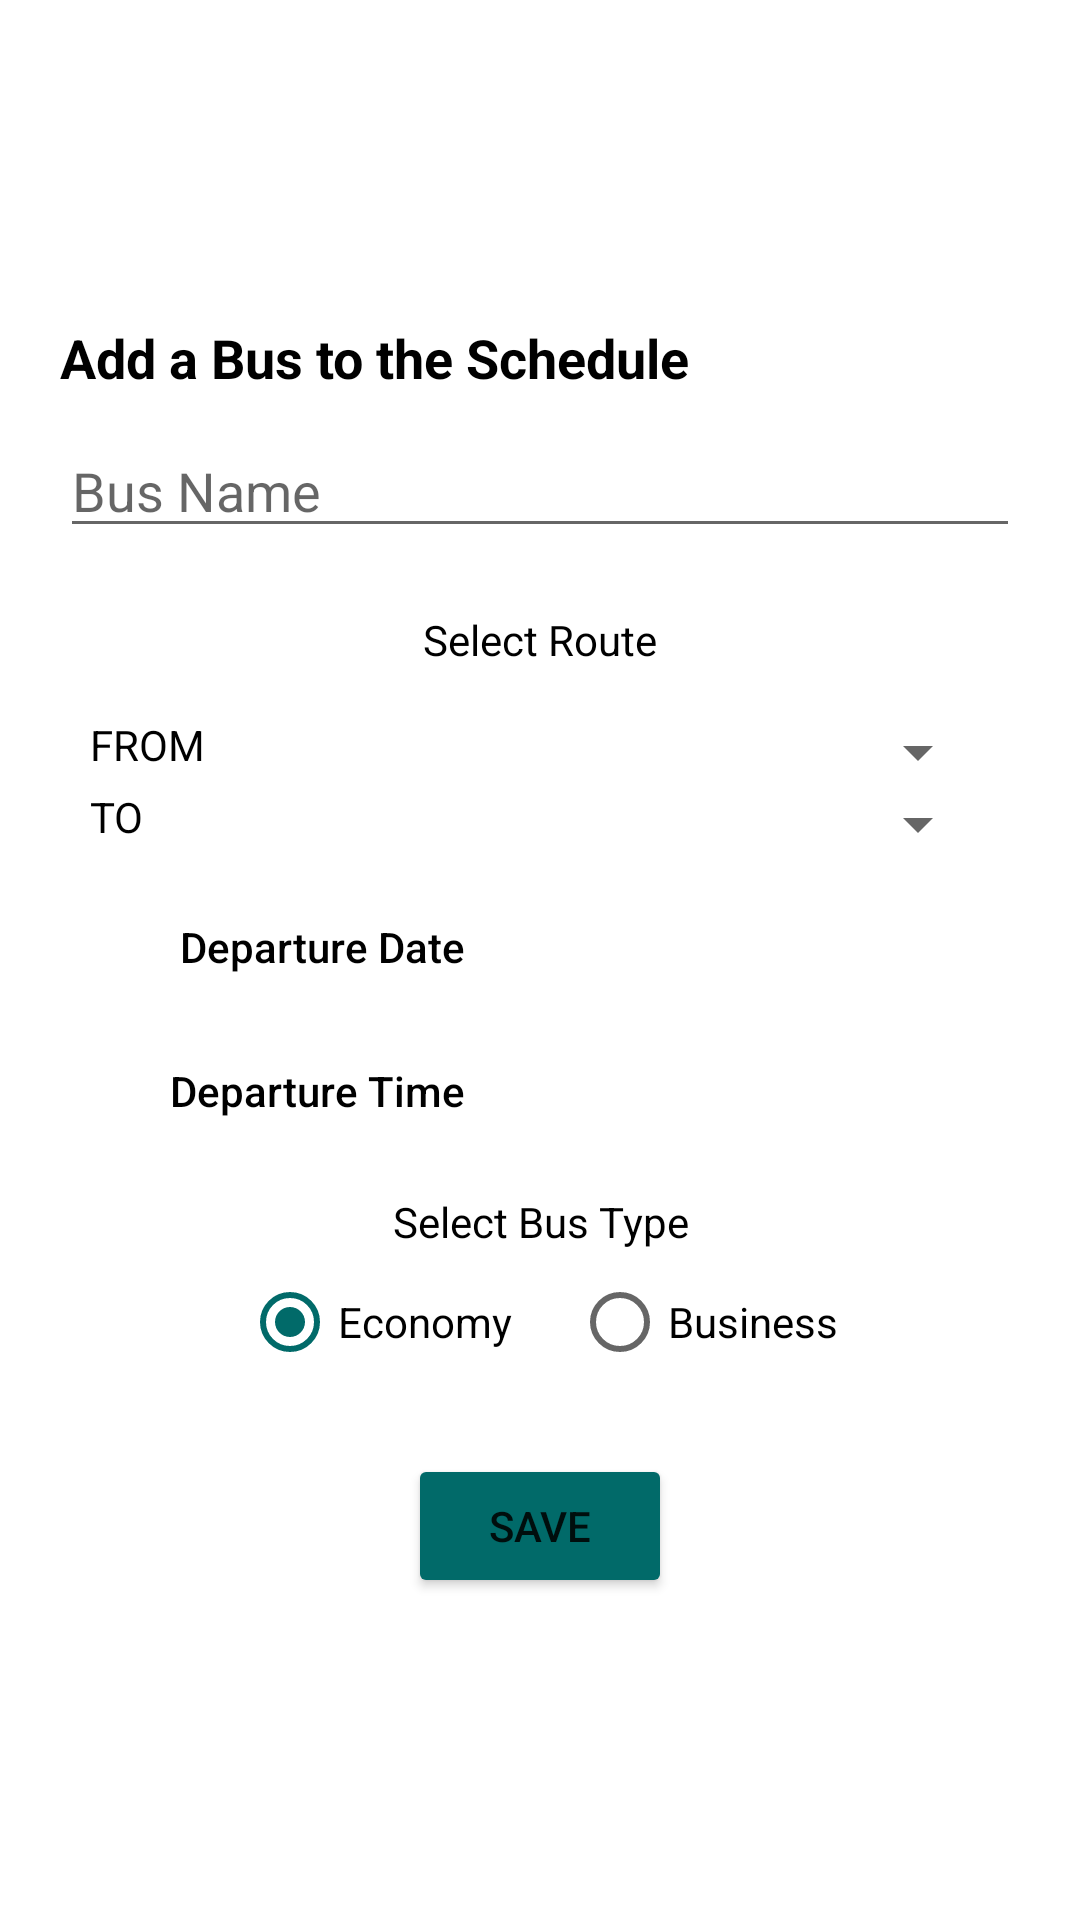

The Android layout XML behind this screen, and the referenced resources:
<!-- AndroidManifest.xml: application theme Theme.BusSchedule -->
<!-- res/layout/fragment_new_schedule.xml -->
<?xml version="1.0" encoding="utf-8"?>
<layout xmlns:android="http://schemas.android.com/apk/res/android"
    xmlns:tools="http://schemas.android.com/tools">

    <data>

    </data>

    <LinearLayout
        android:layout_width="match_parent"
        android:layout_height="match_parent"
        android:orientation="vertical"
        android:padding="20dp"
        android:gravity="center"
        tools:context=".NewScheduleFragment">

        <TextView
            android:layout_width="match_parent"
            android:layout_height="wrap_content"
            android:layout_marginBottom="10dp"
            android:text="Add a Bus to the Schedule"
            android:textSize="18sp"
            android:textStyle="bold"
            android:textColor="@color/black" />

        <EditText
            android:id="@+id/busNameInputET"
            style="@style/Widget.MaterialComponents.TextInputLayout.OutlinedBox.Dense"
            android:layout_width="match_parent"
            android:layout_height="wrap_content"
            android:ems="10"
            android:hint="Bus Name"
            android:textSize="18sp"/>

        <TextView
            android:layout_width="match_parent"
            android:layout_height="wrap_content"
            android:layout_marginTop="5dp"
            android:text="Select Route"
            android:gravity="center"
            android:padding="16dp"
            android:textColor="@color/black" />

        <LinearLayout
            android:layout_width="match_parent"
            android:layout_height="wrap_content"
            android:orientation="horizontal"
            android:paddingLeft="10dp"
            android:paddingRight="10dp">

            <TextView
                android:layout_width="wrap_content"
                android:layout_height="wrap_content"
                android:layout_weight="1"
                android:text="FROM"
                android:textColor="@color/black" />

            <Spinner
                android:layout_width="wrap_content"
                android:layout_height="wrap_content"
                android:layout_weight="2"
                android:id="@+id/citySpinnerFrom" />

        </LinearLayout>

        <LinearLayout
            android:layout_width="match_parent"
            android:layout_height="wrap_content"
            android:orientation="horizontal"
            android:paddingLeft="10dp"
            android:paddingRight="10dp">

            <TextView
                android:layout_width="wrap_content"
                android:layout_height="wrap_content"
                android:layout_weight="1"
                android:layout_marginBottom="10dp"
                android:text="TO"
                android:textColor="@color/black" />

            <Spinner
                android:layout_width="wrap_content"
                android:layout_height="wrap_content"
                android:layout_weight="2"
                android:id="@+id/citySpinnerTo" />

        </LinearLayout>

        <LinearLayout
            android:layout_width="match_parent"
            android:layout_height="wrap_content"
            android:orientation="horizontal"
            android:paddingLeft="10dp"
            android:paddingRight="10dp">

            <Button
                style="@style/Widget.AppCompat.Button.Borderless"
                android:layout_width="wrap_content"
                android:layout_height="wrap_content"
                android:layout_weight="1"
                android:id="@+id/dateBtn"
                android:text="Departure Date"
                android:textColor="@color/black"
                android:textAllCaps="false" />

            <TextView
                android:layout_width="wrap_content"
                android:layout_height="wrap_content"
                android:layout_weight="4"
                android:id="@+id/showDateTV"
                tools:text="04/04/2022"
                android:textSize="18sp"
                android:textColor="@color/black"
                android:gravity="center" />

        </LinearLayout>

        <LinearLayout
            android:layout_width="match_parent"
            android:layout_height="wrap_content"
            android:orientation="horizontal"
            android:paddingLeft="10dp"
            android:paddingRight="10dp">

            <Button
                style="@style/Widget.AppCompat.Button.Borderless"
                android:layout_width="wrap_content"
                android:layout_height="wrap_content"
                android:layout_weight="1"
                android:id="@+id/timeBtn"
                android:text="Departure Time"
                android:textColor="@color/black"
                android:textAllCaps="false" />

            <TextView
                android:layout_width="wrap_content"
                android:layout_height="wrap_content"
                android:layout_weight="5"
                android:id="@+id/showTimeTV"
                tools:text="10:10 PM"
                android:textSize="18sp"
                android:textColor="@color/black"
                android:gravity="center" />

        </LinearLayout>

        <TextView
            android:layout_width="match_parent"
            android:layout_height="wrap_content"
            android:layout_marginTop="10dp"
            android:text="Select Bus Type"
            android:gravity="center"
            android:textColor="@color/black" />

        <RadioGroup
            android:layout_width="wrap_content"
            android:layout_height="wrap_content"
            android:id="@+id/busTypeRG"
            android:layout_gravity="center"
            android:orientation="horizontal">

            <RadioButton
                android:layout_width="wrap_content"
                android:layout_height="wrap_content"
                android:id="@+id/economyRB"
                android:layout_marginEnd="10dp"
                android:text="Economy"
                android:checked="true" />

            <RadioButton
                android:layout_width="wrap_content"
                android:layout_height="wrap_content"
                android:id="@+id/businessRB"
                android:layout_marginStart="10dp"
                android:text="Business"
                android:checked="false" />
        </RadioGroup>

        <Button
            android:layout_width="wrap_content"
            android:layout_height="wrap_content"
            android:id="@+id/saveBtn"
            android:backgroundTint="@color/teal_700"
            android:text="Save"
            android:layout_gravity="center"
            android:layout_marginTop="20dp" />
        <Button
            android:layout_width="wrap_content"
            android:layout_height="wrap_content"
            android:id="@+id/updateBtn"
            android:backgroundTint="@color/teal_700"
            android:text="Update"
            android:layout_gravity="center"
            android:visibility="gone"/>
    </LinearLayout>
</layout>
<!-- resources referenced by this layout -->
<resources>
  <color name="black">#FF000000</color>
  <color name="teal_700">#016A69</color>
  <style name="Theme.BusSchedule" parent="Theme.MaterialComponents.DayNight.DarkActionBar">
          
          <item name="colorPrimary">@color/purple_500</item>
          <item name="colorPrimaryVariant">@color/purple_700</item>
          <item name="colorOnPrimary">@color/white</item>
          
          <item name="colorSecondary">@color/teal_700</item>
          <item name="colorSecondaryVariant">@color/teal_700</item>
          <item name="colorOnSecondary">@color/black</item>
          
          <item name="android:statusBarColor" tools:targetApi="l">?attr/colorPrimaryVariant</item>
          
      </style>
  <color name="purple_500">#FF6200EE</color>
  <color name="purple_700">#FF3700B3</color>
  <color name="white">#FFFFFFFF</color>
</resources>
